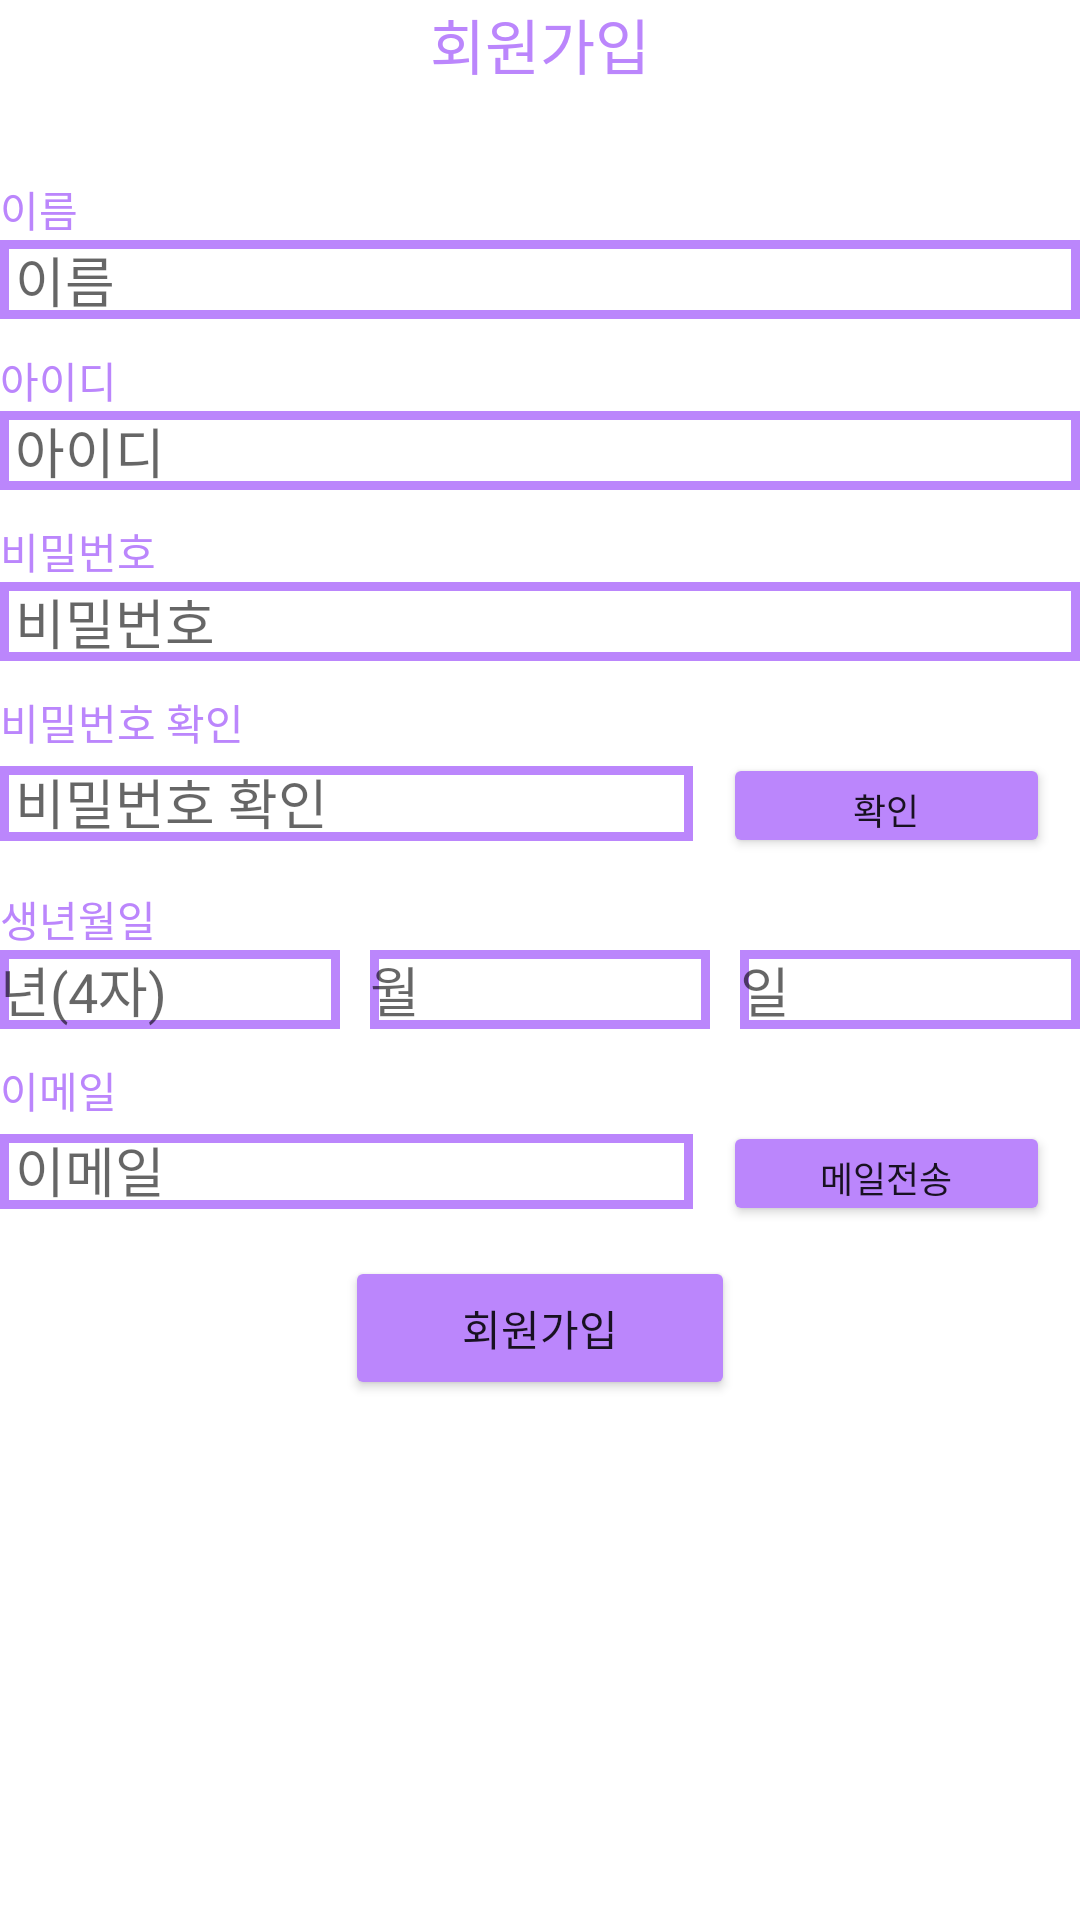

Write the Android layout XML for this screen, with the resource values it uses.
<!-- AndroidManifest.xml: application theme Theme.MyApplication -->
<!-- res/layout/linear_layout.xml -->
<?xml version="1.0" encoding="utf-8"?>
<LinearLayout xmlns:android="http://schemas.android.com/apk/res/android"
    android:layout_width="match_parent"
    android:layout_height="match_parent"
    android:orientation="vertical">

    <TextView
        android:id="@+id/textView2"
        android:layout_width="match_parent"
        android:layout_height="wrap_content"
        android:layout_marginBottom="30dp"
        android:gravity="center_horizontal|center_vertical"
        android:text="회원가입"
        android:textColor="@color/purple_200"
        android:textSize="20sp" />

    <TextView
        android:id="@+id/textView3"
        android:layout_width="match_parent"
        android:layout_height="wrap_content"
        android:gravity="left|center_vertical"
        android:text="이름"
        android:textColor="@color/purple_200"
        android:textSize="14sp" />

    <EditText
        android:id="@+id/txtName"
        android:layout_width="match_parent"
        android:layout_height="wrap_content"
        android:layout_marginBottom="10dp"
        android:background="@drawable/edge_puple"
        android:ems="10"
        android:gravity="left|center_vertical"
        android:hint="이름"
        android:inputType="textPersonName"
        android:paddingLeft="5dp" />

    <TextView
        android:id="@+id/textView4"
        android:layout_width="match_parent"
        android:layout_height="wrap_content"
        android:text="아이디"
        android:textColor="@color/purple_200"
        android:textSize="14sp" />

    <EditText
        android:id="@+id/txtId"
        android:layout_width="match_parent"
        android:layout_height="wrap_content"
        android:layout_marginBottom="10dp"
        android:background="@drawable/edge_puple"
        android:ems="10"
        android:gravity="left|center_vertical"
        android:hint="아이디"
        android:inputType="textPersonName"
        android:paddingLeft="5dp" />

    <TextView
        android:id="@+id/textView5"
        android:layout_width="match_parent"
        android:layout_height="wrap_content"
        android:text="비밀번호"
        android:textColor="@color/purple_200"
        android:textSize="14sp" />

    <EditText
        android:id="@+id/txtPw"
        android:layout_width="match_parent"
        android:layout_height="wrap_content"
        android:layout_marginBottom="10dp"
        android:background="@drawable/edge_puple"
        android:ems="10"
        android:gravity="left|center_vertical"
        android:hint="비밀번호"
        android:inputType="textPassword"
        android:paddingLeft="5dp" />

    <TextView
        android:id="@+id/textView6"
        android:layout_width="match_parent"
        android:layout_height="wrap_content"
        android:text="비밀번호 확인"
        android:textColor="@color/purple_200"
        android:textSize="14sp" />

    <LinearLayout
        android:layout_width="match_parent"
        android:layout_height="35dp"
        android:layout_marginBottom="10dp"
        android:orientation="horizontal">

        <EditText
            android:id="@+id/txtPwCheck"
            android:layout_width="wrap_content"
            android:layout_height="wrap_content"
            android:layout_gravity="top"
            android:layout_marginRight="10dp"
            android:layout_marginBottom="10dp"
            android:layout_weight="1"
            android:background="@drawable/edge_puple"
            android:ems="10"
            android:gravity="center_vertical"
            android:hint="비밀번호 확인"
            android:inputType="textPersonName"
            android:paddingLeft="5dp" />

        <Button
            android:id="@+id/btnCheck"
            android:layout_width="wrap_content"
            android:layout_height="wrap_content"
            android:layout_marginRight="10dp"
            android:layout_weight="1"
            android:backgroundTint="@color/purple_200"
            android:onClick="MyOnClick"
            android:text="확인"
            android:textSize="12sp" />
    </LinearLayout>

    <TextView
        android:id="@+id/textView7"
        android:layout_width="match_parent"
        android:layout_height="wrap_content"
        android:text="생년월일"
        android:textColor="@color/purple_200"
        android:textSize="14sp" />

    <LinearLayout
        android:layout_width="wrap_content"
        android:layout_height="wrap_content"
        android:orientation="horizontal">

        <EditText
            android:id="@+id/txtYear"
            android:layout_width="wrap_content"
            android:layout_height="wrap_content"
            android:layout_marginRight="10dp"
            android:layout_marginBottom="10dp"
            android:layout_weight="1"
            android:background="@drawable/edge_puple"
            android:ems="10"
            android:hint="년(4자)"
            android:inputType="textPersonName" />

        <EditText
            android:id="@+id/txtMonth"
            android:layout_width="wrap_content"
            android:layout_height="wrap_content"
            android:layout_marginRight="10dp"
            android:layout_marginBottom="5dp"
            android:layout_weight="1"
            android:background="@drawable/edge_puple"
            android:ems="10"
            android:hint="월"
            android:inputType="textPersonName" />

        <EditText
            android:id="@+id/txtDay"
            android:layout_width="wrap_content"
            android:layout_height="wrap_content"
            android:layout_marginBottom="5dp"
            android:layout_weight="1"
            android:background="@drawable/edge_puple"
            android:ems="10"
            android:hint="일"
            android:inputType="textPersonName" />
    </LinearLayout>

    <TextView
        android:id="@+id/textView8"
        android:layout_width="match_parent"
        android:layout_height="wrap_content"
        android:text="이메일"
        android:textColor="@color/purple_200"
        android:textSize="14sp" />

    <LinearLayout
        android:layout_width="match_parent"
        android:layout_height="35dp"
        android:layout_marginBottom="10dp"
        android:orientation="horizontal">

        <EditText
            android:id="@+id/txtMail"
            android:layout_width="wrap_content"
            android:layout_height="wrap_content"
            android:layout_gravity="top"
            android:layout_marginRight="10dp"
            android:layout_marginBottom="10dp"
            android:layout_weight="1"
            android:background="@drawable/edge_puple"
            android:ems="10"
            android:gravity="center_vertical"
            android:hint="이메일"
            android:inputType="textPersonName"
            android:paddingLeft="5dp" />

        <Button
            android:id="@+id/btnMail"
            android:layout_width="wrap_content"
            android:layout_height="wrap_content"
            android:layout_marginRight="10dp"
            android:layout_weight="1"
            android:backgroundTint="@color/purple_200"
            android:onClick="MyOnClick"
            android:text="메일전송"
            android:textSize="12sp" />
    </LinearLayout>

    <Button
        android:id="@+id/btnJoin"
        android:layout_width="130dp"
        android:layout_height="wrap_content"
        android:layout_gravity="center_horizontal"
        android:backgroundTint="@color/purple_200"
        android:onClick="MyOnClick"
        android:text="회원가입" />
</LinearLayout>
<!-- resources referenced by this layout -->
<resources>
  <color name="purple_200">#FFBB86FC</color>
  <!-- drawable edge_puple (drawable) -->
  <?xml version="1.0" encoding="utf-8"?>
  <layer-list xmlns:android="http://schemas.android.com/apk/res/android" >
      <item>
          <shape android:shape="rectangle">
              <stroke android:width = "3dp" android:color = "#BB86FC"/>
              <solid android:color = "#FFFFFFFF"/>
          </shape>
      </item>
  </layer-list>
  <style name="Theme.MyApplication" parent="Theme.MaterialComponents.DayNight.NoActionBar">
          
          <item name="colorPrimary">@color/purple_500</item>
          <item name="colorPrimaryVariant">@color/purple_700</item>
          <item name="colorOnPrimary">@color/white</item>
          
          <item name="colorSecondary">@color/teal_200</item>
          <item name="colorSecondaryVariant">@color/teal_700</item>
          <item name="colorOnSecondary">@color/black</item>
          
          <item name="android:statusBarColor" tools:targetApi="l">#5C5C5C</item>
          <item name="toolbarNavigationButtonStyle">@style/AppTheme.Actionbar</item>
          <item name="android:actionOverflowButtonStyle">@style/AppTheme.OverFlow</item>
          
      </style>
  <color name="purple_500">#FF6200EE</color>
  <color name="purple_700">#FF3700B3</color>
  <color name="white">#FFFFFFFF</color>
  <color name="teal_200">#FF03DAC5</color>
  <color name="teal_700">#FF018786</color>
  <color name="black">#FF000000</color>
  <style name="AppTheme.Actionbar" parent="Widget.AppCompat.Toolbar.Button.Navigation">
          <item name="android:tint">#fff</item>
      </style>
  <style name="AppTheme.OverFlow" parent="Widget.AppCompat.ActionButton.Overflow">
          <item name="android:tint">#fff</item>
      </style>
</resources>
